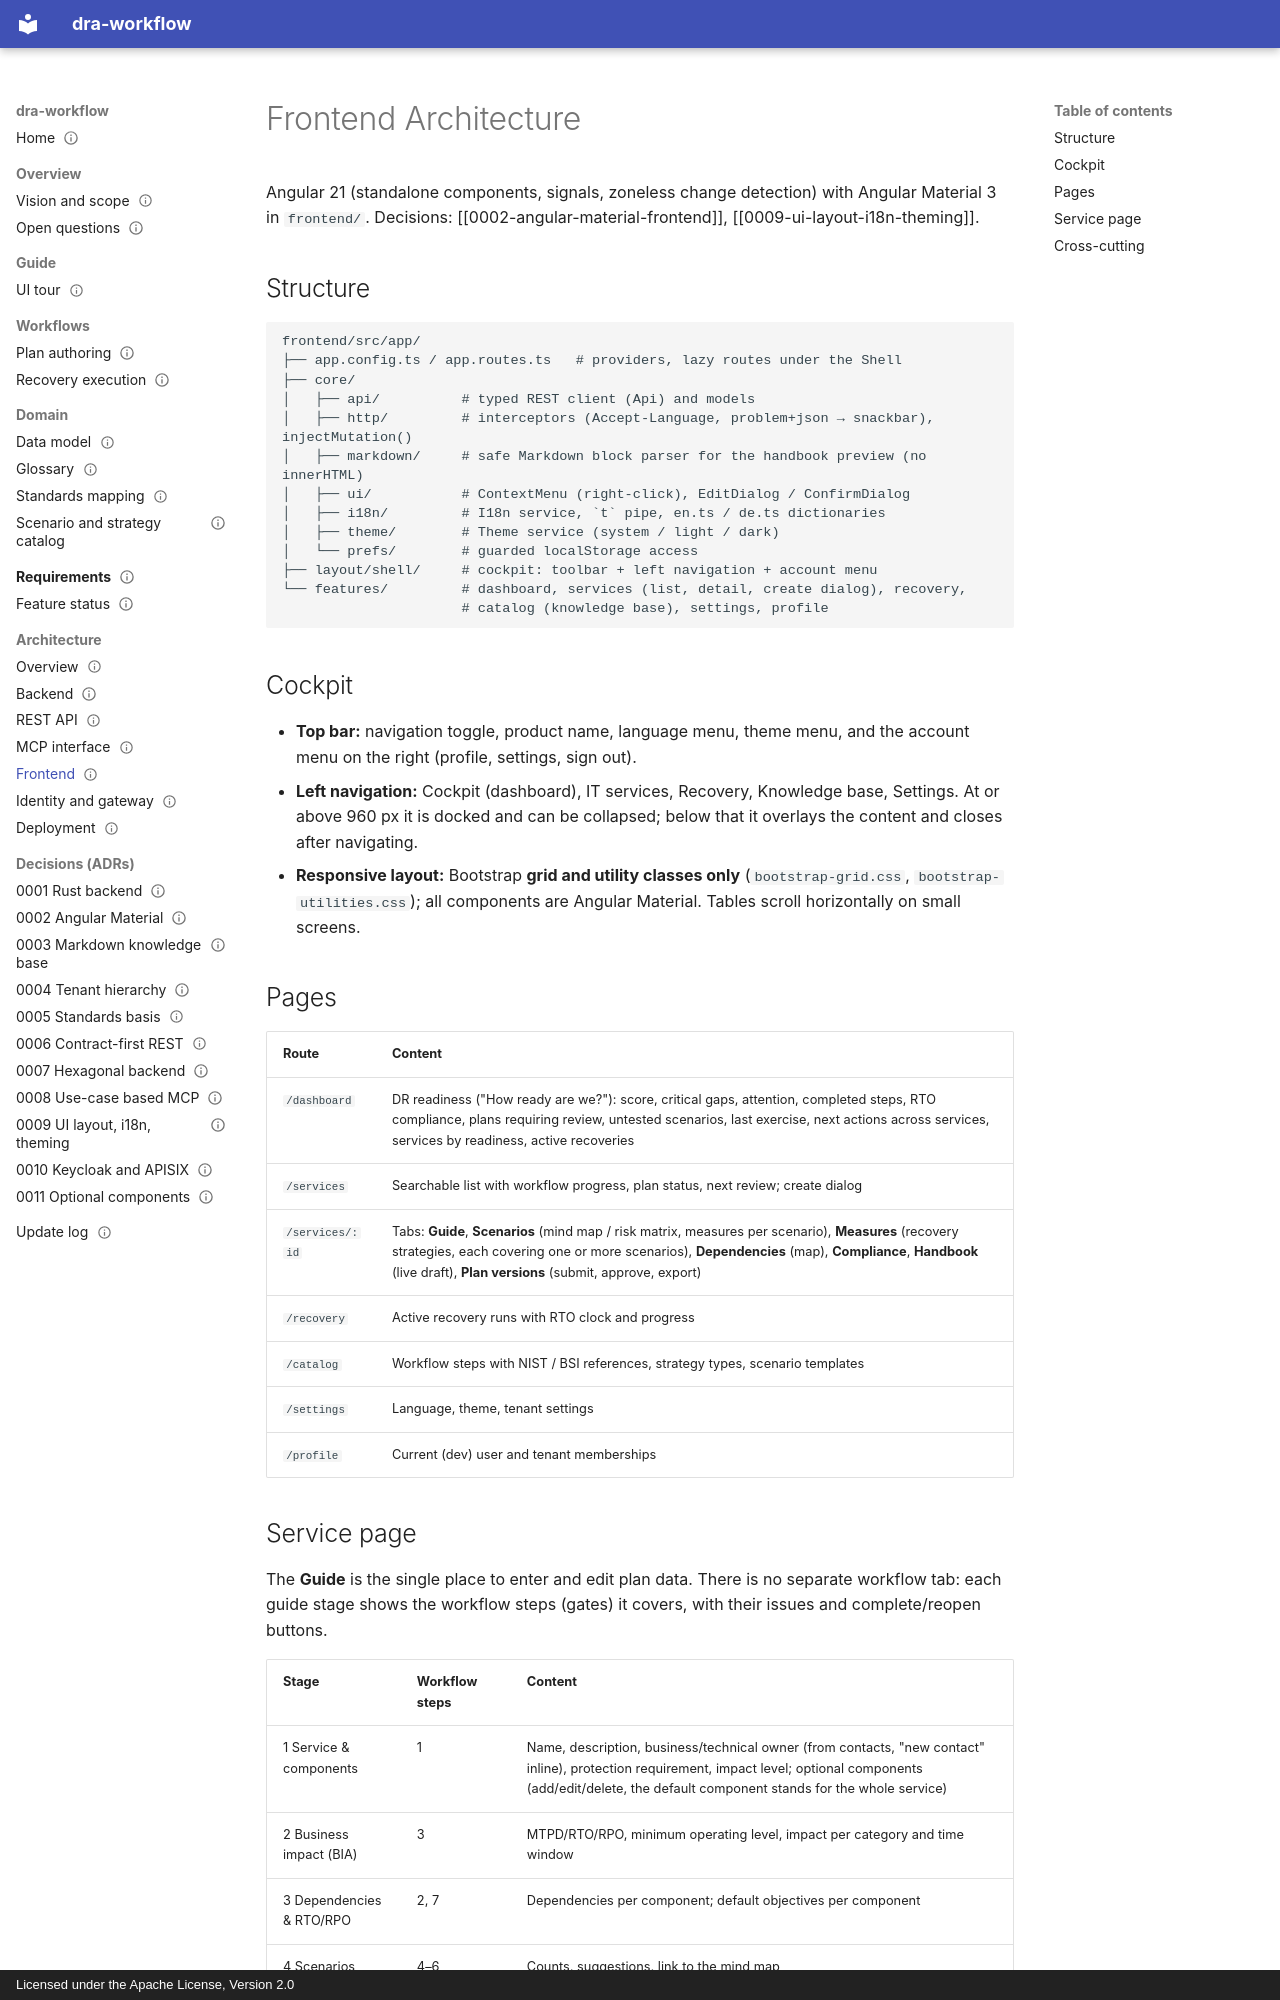

repository: uid09552/dra-plan · page: architecture/frontend/index.html · generator: mkdocs · copyright: Licensed under the Apache License, Version 2.0

---
title: Frontend Architecture
type: architecture
status: active
tags: [architecture, frontend, angular, ui]
created: 2026-09-27
updated: 2026-09-27
related: [0002-angular-material-frontend, 0009-ui-layout-i18n-theming, api]
---

# Frontend Architecture

Angular 21 (standalone components, signals, zoneless change detection) with Angular Material 3 in
`frontend/`. Decisions: [[0002-angular-material-frontend]], [[0009-ui-layout-i18n-theming]].

## Structure

```
frontend/src/app/
├── app.config.ts / app.routes.ts   # providers, lazy routes under the Shell
├── core/
│   ├── api/          # typed REST client (Api) and models
│   ├── http/         # interceptors (Accept-Language, problem+json → snackbar), injectMutation()
│   ├── markdown/     # safe Markdown block parser for the handbook preview (no innerHTML)
│   ├── ui/           # ContextMenu (right-click), EditDialog / ConfirmDialog
│   ├── i18n/         # I18n service, `t` pipe, en.ts / de.ts dictionaries
│   ├── theme/        # Theme service (system / light / dark)
│   └── prefs/        # guarded localStorage access
├── layout/shell/     # cockpit: toolbar + left navigation + account menu
└── features/         # dashboard, services (list, detail, create dialog), recovery,
                      # catalog (knowledge base), settings, profile
```

## Cockpit

- **Top bar:** navigation toggle, product name, language menu, theme menu, and the account menu on the right
  (profile, settings, sign out).
- **Left navigation:** Cockpit (dashboard), IT services, Recovery, Knowledge base, Settings. At or above
  960 px it is docked and can be collapsed; below that it overlays the content and closes after navigating.
- **Responsive layout:** Bootstrap **grid and utility classes only** (`bootstrap-grid.css`,
  `bootstrap-utilities.css`); all components are Angular Material. Tables scroll horizontally on small
  screens.

## Pages

| Route | Content |
|-------|---------|
| `/dashboard` | DR readiness ("How ready are we?"): score, critical gaps, attention, completed steps, RTO compliance, plans requiring review, untested scenarios, last exercise, next actions across services, services by readiness, active recoveries |
| `/services` | Searchable list with workflow progress, plan status, next review; create dialog |
| `/services/:id` | Tabs: **Guide**, **Scenarios** (mind map / risk matrix, measures per scenario), **Measures** (recovery strategies, each covering one or more scenarios), **Dependencies** (map), **Compliance**, **Handbook** (live draft), **Plan versions** (submit, approve, export) |
| `/recovery` | Active recovery runs with RTO clock and progress |
| `/catalog` | Workflow steps with NIST / BSI references, strategy types, scenario templates |
| `/settings` | Language, theme, tenant settings |
| `/profile` | Current (dev) user and tenant memberships |
